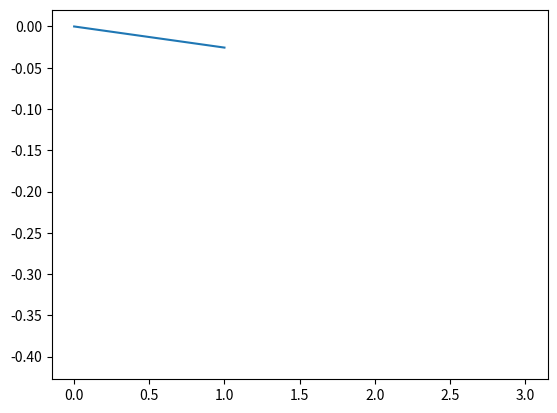

The script that saved this image:
import numpy as np
from matplotlib import pyplot as plt

x = np.arange(0, 4)
y = np.sin(10*x) * np.sin(3*x) / (x^2)

fig, ax = plt.subplots()
plt.plot(x,y)
plt.show()
